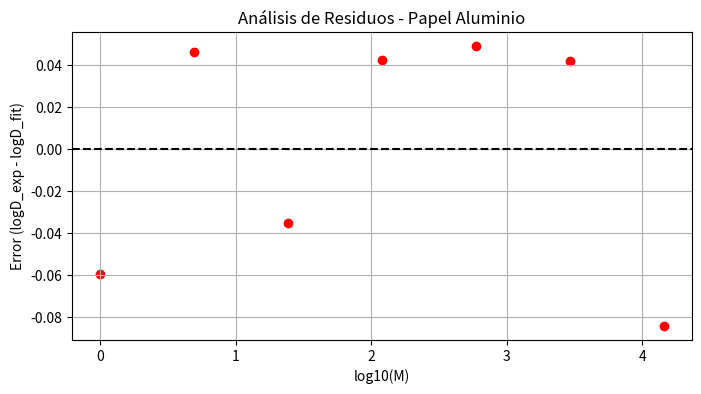
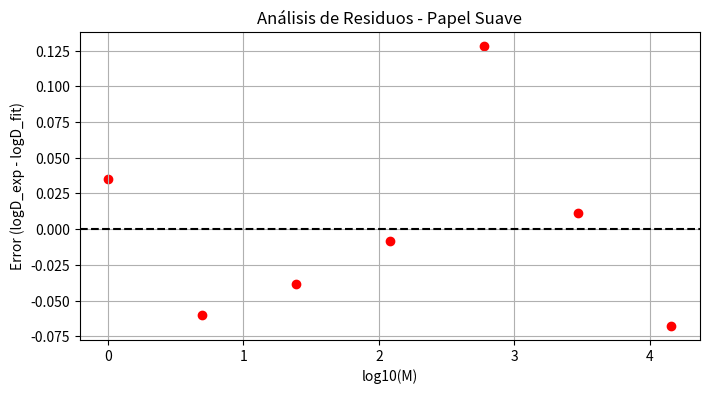
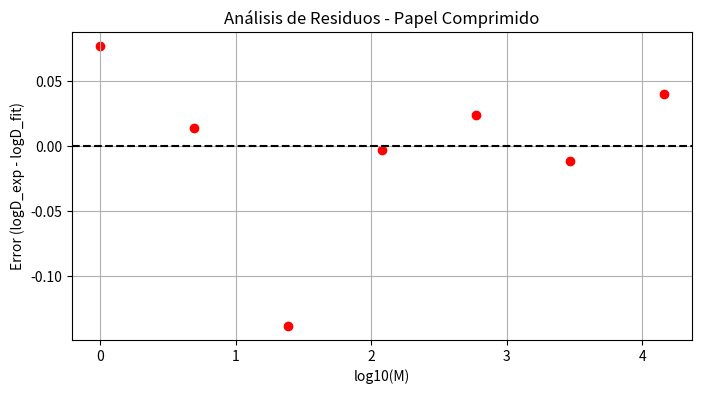
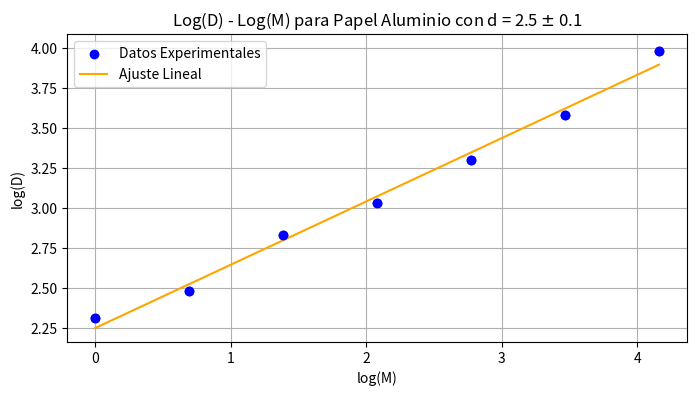
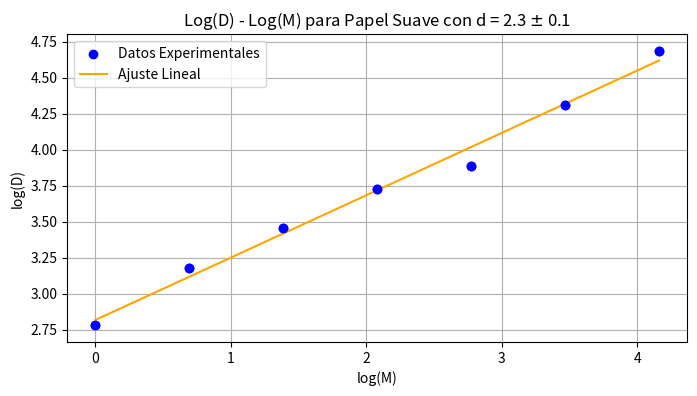
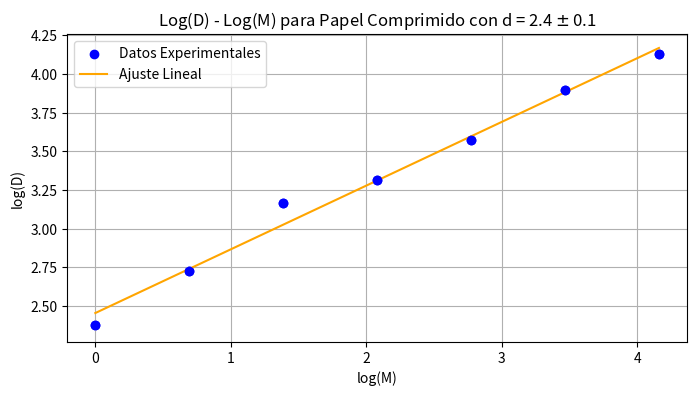

The script that saved these images, in order:
import numpy as np
from tabulate import tabulate
from scipy.stats import linregress # parahacer el ajuste lineal 
import matplotlib.pyplot as plt 


#en mm, error = 0,02mm
m_error = np.array([[0,0.2],
                    [0,0.2],
                    [0,0.2],
                    [0,0.2],
                    [0,0.2],
                    [0,0.2],
                    [0, 0.2]])

papel_suave_1 = np.array([[1,14.7],
                        [2, 17.9],
                        [4, 23.2],
                        [8, 33],
                        [16, 37.3],
                        [32, 61.4],
                        [64, 73.7]])

papel_suave_2 = np.array([[1,14.6],
                        [2, 22.2],
                        [4, 35.8],
                        [8, 38.5],
                        [16, 54.8],
                        [32, 78.2],
                        [64, 119.2]])

papel_suave_3 = np.array([[1,17.7],
                            [2, 27.4],
                            [4, 32.1],
                            [8, 39.6],
                            [16, 47.7],
                            [32, 72.5],
                            [64, 115.3]])

papel_suave_4 = np.array([[1,18.6],
                            [2, 30.1],
                            [4, 33],
                            [8, 43.1],
                            [16, 46.9],
                            [32, 73.7],
                            [64, 113.1]])

papel_suave_5 = np.array([[1,17.3],
                            [2, 24.6],
                            [4, 36.2],
                            [8, 47.8],
                            [16, 51.5],
                            [32, 72.2],
                            [64, 110.4]])

papel_suave_6 = np.array([[1,14.7],
                            [2, 23.3],
                            [4, 31.1],
                            [8, 45.4],
                            [16, 52.7],
                            [32, 80.6],
                            [64, 110.1]])

papel_suave_7 = np.array([[1,15.4],
                            [2, 22.2],
                            [4, 30.2],
                            [8, 43.1],
                            [16, 51.2],
                            [32, 80.7],
                            [64, 117]])


papel_aluminio_1 = np.array([[1, 10.1],
                        [2, 12.4],
                        [4, 18.1],
                        [8, 21.3],
                        [16, 28.1],
                        [32, 35.6],
                        [64, 52.6]])

papel_aluminio_2 =np.array([[1,10.4],
                        [2, 11.6],
                        [4, 16.5],
                        [8, 22.1],
                        [16, 28],
                        [32, 37.1],
                        [64, 50.5]])

papel_aluminio_3 = np.array([[1,9.8],
                        [2, 11.5],
                        [4, 16.2],
                        [8, 22],
                        [16, 27.9],
                        [32, 36.7],
                        [64, 56]])

papel_aluminio_4 = np.array([[1,10],
                        [2, 11.2],
                        [4, 15.9],
                        [8, 21.1],
                        [16, 24.3],
                        [32, 32.4],
                        [64, 51.7]])


papel_aluminio_4 = np.array([[1,8.2],
                        [2, 11.2],
                        [4, 16.7],
                        [8, 18.2],
                        [16, 25.3],
                        [32, 35.3],
                        [64, 56.2]])

papel_aluminio_5 = np.array([[1,10.6],
                        [2, 12.3],
                        [4, 16.9],
                        [8, 18.9],
                        [16, 28.6],
                        [32, 32.6],
                        [64, 57.3]])

papel_aluminio_6 = np.array([[1,10.5],
                        [2, 11.5],
                        [4, 17.6],
                        [8, 21.9],
                        [16, 25.9],
                        [32, 35.7],
                        [64, 52.1]])

papel_aluminio_7 = np.array([[1,10.8],
                        [2, 12.9],
                        [4, 17],
                        [8, 20.5],
                        [16, 25.6],
                        [32, 38.1],
                        [64, 50.1]])

papel_comprimido_1 = np.array([[1, 10.2],
                        [2, 15.4],
                        [4, 22.5],
                        [8, 24.1],
                        [16, 36.2],
                        [32, 50.4],
                        [64, 66.6]])

papel_comprimido_2 = np.array([[1, 11.3],
                        [2, 14.4],
                        [4, 29.5],
                        [8, 29.6],
                        [16, 36],
                        [32, 49.4],
                        [64, 55.8]])

papel_comprimido_3 = np.array([[1, 10],
                        [2, 16.5],
                        [4, 25.1],
                        [8, 30.7],
                        [16, 33.5],
                        [32, 51.9],
                        [64, 65.6]])

papel_comprimido_4 = np.array([[1, 10.1],
                        [2, 14.3],
                        [4, 22.2],
                        [8, 29.5],
                        [16, 35.7],
                        [32, 49.6],
                        [64, 63.7]])

papel_comprimido_5 = np.array([[1, 10.4],
                        [2, 15.6],
                        [4, 24.8],
                        [8, 29.7],
                        [16, 36.5],
                        [32, 50.2],
                        [64, 65.2]])

papel_comprimido_6 = np.array([[1, 11.1],
                        [2, 16.7],
                        [4, 20.3],
                        [8, 26.1],
                        [16, 33.4],
                        [32, 48.2],
                        [64, 60.6]])

papel_comprimido_7 = np.array([[1, 12.4],
                        [2, 14.1],
                        [4, 21.4],
                        [8, 23],
                        [16, 38.4],
                        [32, 44.5],
                        [64, 57.5]])

papel_suave = [papel_suave_1, papel_suave_2, papel_suave_3, papel_suave_4, papel_suave_5, papel_suave_6, papel_suave_7]
papel_aluminio = [papel_aluminio_1, papel_aluminio_2, papel_aluminio_3, papel_aluminio_4, papel_aluminio_5, papel_aluminio_6,papel_aluminio_7]
papel_comprimido = [papel_comprimido_1, papel_comprimido_2, papel_comprimido_3, papel_comprimido_4, papel_comprimido_5, papel_comprimido_6,papel_comprimido_7]


diametros_globales = {}

masas_globales = [1, 2, 4, 8, 16, 32, 64]

def generar_tabla(papel, lista_papel):

    diametros = np.array([i[:,1] for i in lista_papel])

    media_diametros = np.mean(diametros, axis=0)
    masas = np.array([i[0] for i in lista_papel[0]])

    fila = []

    diametrosj = []

    for i in range(len(masas)):
        fila.append([
            int(masas[i]),
            media_diametros[i].round(2), 
            r"$\pm$ " + str(m_error[0][1])
        ])

        diametrosj.append(media_diametros[i].round(2))

    diametros_globales[papel] = diametrosj

    
    headers = [r"Masa (g)", r"$\langle$ D $\rangle$ (mm)", r"$\bigtriangleup$ D (mm)"]
    print(f"Tabla de datos para {papel}:\n")
    print(tabulate(fila, headers=headers, tablefmt="latex_raw"))
    print("\n")
    print(r"\vspace{0.5cm}")
    print("\n")

generar_tabla("Papel Suave", papel_suave)

generar_tabla("Papel Aluminio", papel_aluminio)
generar_tabla("Papel Comprimido", papel_comprimido)


#Cálculo de residuos basados en el código de matlab
#Diferencia entre el valor experimental y el valor ajustado (predicho) para cada punto de datos.

def calculo_residuos(masas, diametros, nombre):
    
    logm = np.log(masas)
    logd = np.log(diametros[nombre])

    slope, intercept, r_value, p_value, std_err = linregress(logm, logd)

    logd_pred = slope * logm + intercept

    residuos = logd_pred - logd

    plt.figure(figsize=(8, 4))
    plt.scatter(logm, residuos, color='red', label='Residuos')
    plt.axhline(y=0, color='black', linestyle='--')
    plt.title(f'Análisis de Residuos - {nombre}')
    plt.xlabel('log10(M)')
    plt.ylabel('Error (logD_exp - logD_fit)')
    plt.grid(True)
    plt.show()
    
    print(f"Dimensión fractal d para {nombre}: {1/slope:.3f}")

# Ejemplo con tus datos

calculo_residuos(masas_globales, diametros_globales, "Papel Aluminio")
calculo_residuos(masas_globales, diametros_globales, "Papel Suave")
calculo_residuos(masas_globales, diametros_globales, "Papel Comprimido")


def representar(masas, diametros, nombre):
    
    logm = np.log(masas)
    logd = np.log(diametros[nombre])

    slope, intercept, r_value, p_value, std_err = linregress(logm, logd)

    logd_pred = slope * logm + intercept

    error_dimension = 1/(slope**2) * 0.02



    plt.figure(figsize=(8, 4))
    plt.scatter(logm, logd, color='blue', label='Datos Experimentales')
    plt.plot(logm, logd_pred, color='orange', label='Ajuste Lineal')
    plt.errorbar(logm, logd, yerr=0.02, fmt='o', color='blue', ecolor='lightgray', elinewidth=3, capsize=0)
    plt.title(f'Log(D) - Log(M) para {nombre} con d = {(1/slope).round(1)} $\pm$ {error_dimension.round(1)}')
    plt.xlabel('log(M)')
    plt.ylabel('log(D)')
    plt.grid(True)
    plt.legend()
    plt.show()

representar(masas_globales, diametros_globales, "Papel Aluminio")
representar(masas_globales, diametros_globales, "Papel Suave")
representar(masas_globales, diametros_globales, "Papel Comprimido")
